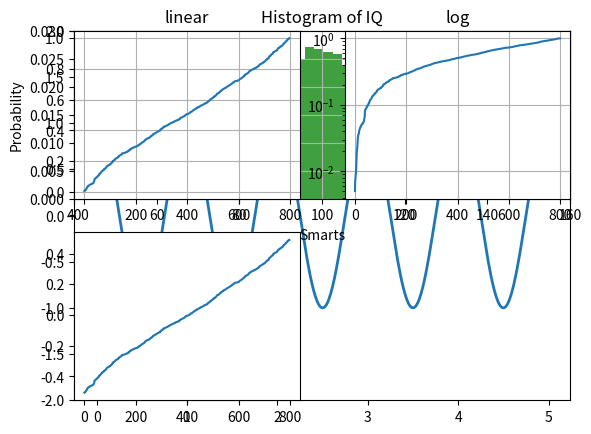
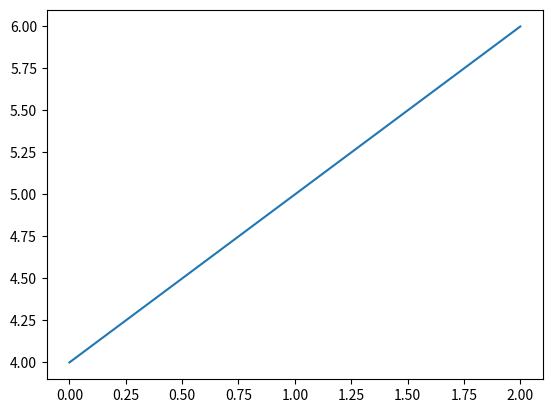

Reproduce these figures in Python, in order. (Note: this script raises an exception after producing the figures.)

# coding: utf-8

# In[2]:


import numpy as np
import matplotlib.pyplot as plt


# In[3]:


#case1
x = np.linspace(0, 2, 100)

plt.plot(x, x, label='linear')  
plt.plot(x, x**2, label='quadratic')
plt.plot(x, x**3, label='cubic')

plt.xlabel('x label')
plt.ylabel('y label')

plt.title("Simple Plot")

plt.legend()#显示label

plt.show()


# In[8]:


#case2
#对于每对x，y对的参数，都有一个可选的第三个参数，它是格式字符串，用于指示绘图的颜色和线型。默认格式字符串为“b-”，为蓝色实线。
import numpy as np

# evenly sampled time at 200ms intervals
t = np.arange(0., 5., 0.2)

# red dashes, blue squares and green triangles
plt.plot(t, t, 'r--', t, t**2, 'bs', t, t**3, 'g^')
plt.show()


# In[18]:


#figure
names = ['group_a', 'group_b', 'group_c']
values = [1, 10, 100]

plt.figure(1, figsize=(9, 3),facecolor='g')  #1为figure的id，figsize为尺寸，默认是（6.4, 4.8）

plt.subplot(131)#1行3列 第一个图  bar柱状
plt.bar(names, values)
plt.subplot(132)
plt.scatter(names, values)
plt.subplot(133)
plt.plot(names, values)
plt.suptitle('Categorical Plotting')
plt.show()


# In[24]:


#case4  控制线属性
plt.plot(x, x**2, linewidth=4.0)

#plot返回对象为一个line: A list of Line2D objects representing the plotted data.
line, = plt.plot(x, x**3, '-')
line.set_antialiased(False) # turn off antialising

plt.show()


# In[27]:


#case5 使用多个图像和轴
def f(t):
    return np.exp(-t) * np.cos(2*np.pi*t)

t1 = np.arange(0.0, 5.0, 0.1)
t2 = np.arange(0.0, 5.0, 0.02)

plt.figure(1)  # created by default
plt.subplot(211)  #例如subplot(111) m默认创建
plt.plot(t1, f(t1), 'bo', t2, f(t2), 'k')

plt.subplot(212)  #等效于subplot(2,1,2)
plt.plot(t2, np.cos(2*np.pi*t2), 'r--')
plt.show()


# In[28]:


#case6 一个更复杂的例子
import matplotlib.pyplot as plt
import numpy as np

# Fixing random state for reproducibility
np.random.seed(19680801)


# create some data to use for the plot
dt = 0.001
t = np.arange(0.0, 10.0, dt)
r = np.exp(-t[:1000] / 0.05)  # impulse response
x = np.random.randn(len(t))
s = np.convolve(x, r)[:len(x)] * dt  # colored noise

# the main axes is subplot(111) by default
plt.plot(t, s)
plt.axis([0, 1, 1.1 * np.min(s), 2 * np.max(s)])
plt.xlabel('time (s)')
plt.ylabel('current (nA)')
plt.title('Gaussian colored noise')

# this is an inset axes over the main axes
a = plt.axes([.65, .6, .2, .2], facecolor='k')
n, bins, patches = plt.hist(s, 400, density=True)
plt.title('Probability')
plt.xticks([])
plt.yticks([])

# this is another inset axes over the main axes
a = plt.axes([0.2, 0.6, .2, .2], facecolor='k')
plt.plot(t[:len(r)], r)
plt.title('Impulse response')
plt.xlim(0, 0.2)
plt.xticks([])
plt.yticks([])

plt.show()


# In[35]:


plt.figure(1)                # the first figure
plt.subplot(211)             # the first subplot in the first figure
plt.plot([1, 2, 3])
plt.subplot(212)             # the second subplot in the first figure
plt.plot([4, 5, 6])
plt.clf()  #清除当前的figure
plt.cla()  #清除当前的轴

plt.figure(2)                # a second figure
plt.plot([4, 5, 6])          # creates a subplot(111) by default

plt.figure(1)                # figure 1 current; subplot(212) still current
plt.subplot(211)             # make subplot(211) in figure1 current
plt.title('Easy as 1, 2, 3') # subplot 211 title
plt.show()


# In[40]:


#case7 使用文本
mu, sigma = 100, 15
x = mu + sigma * np.random.randn(10000)

# the histogram of the data
n, bins, patches = plt.hist(x, 50, density=1, facecolor='g', alpha=0.75)  #50表示横坐标显示多少个柱子


plt.xlabel('Smarts')
plt.ylabel('Probability')
plt.title('Histogram of IQ')
plt.text(60, .025, r'$\mu=100,\ \sigma=15$')  #text的位置，，符号
plt.axis([40, 160, 0, 0.03])
plt.grid(True)
plt.show()


# In[41]:


#文本注释
ax = plt.subplot(111)

t = np.arange(0.0, 5.0, 0.01)
s = np.cos(2*np.pi*t)
line, = plt.plot(t, s, lw=2)

plt.annotate('local max', xy=(2, 1), xytext=(3, 1.5),
             arrowprops=dict(facecolor='black', shrink=0.05),
             )

plt.ylim(-2, 2)
plt.show()


# In[42]:


#非线性轴
from matplotlib.ticker import NullFormatter  # useful for `logit` scale

# Fixing random state for reproducibility
np.random.seed(19680801)

# make up some data in the interval ]0, 1[
y = np.random.normal(loc=0.5, scale=0.4, size=1000)
y = y[(y > 0) & (y < 1)]
y.sort()
x = np.arange(len(y))

# plot with various axes scales
plt.figure(1)

# linear
plt.subplot(221)
plt.plot(x, y)
plt.yscale('linear')
plt.title('linear')
plt.grid(True)


# log
plt.subplot(222)
plt.plot(x, y)
plt.yscale('log')
plt.title('log')
plt.grid(True)


# symmetric log
plt.subplot(223)
plt.plot(x, y - y.mean())
plt.yscale('symlog', linthreshy=0.01)
plt.title('symlog')
plt.grid(True)

# logit
plt.subplot(224)
plt.plot(x, y)
plt.yscale('logit')
plt.title('logit')
plt.grid(True)
# Format the minor tick labels of the y-axis into empty strings with
# `NullFormatter`, to avoid cumbering the axis with too many labels.
plt.gca().yaxis.set_minor_formatter(NullFormatter())
# Adjust the subplot layout, because the logit one may take more space
# than usual, due to y-tick labels like "1 - 10^{-3}"
plt.subplots_adjust(top=0.92, bottom=0.08, left=0.10, right=0.95, hspace=0.25,
                    wspace=0.35)

plt.show()

